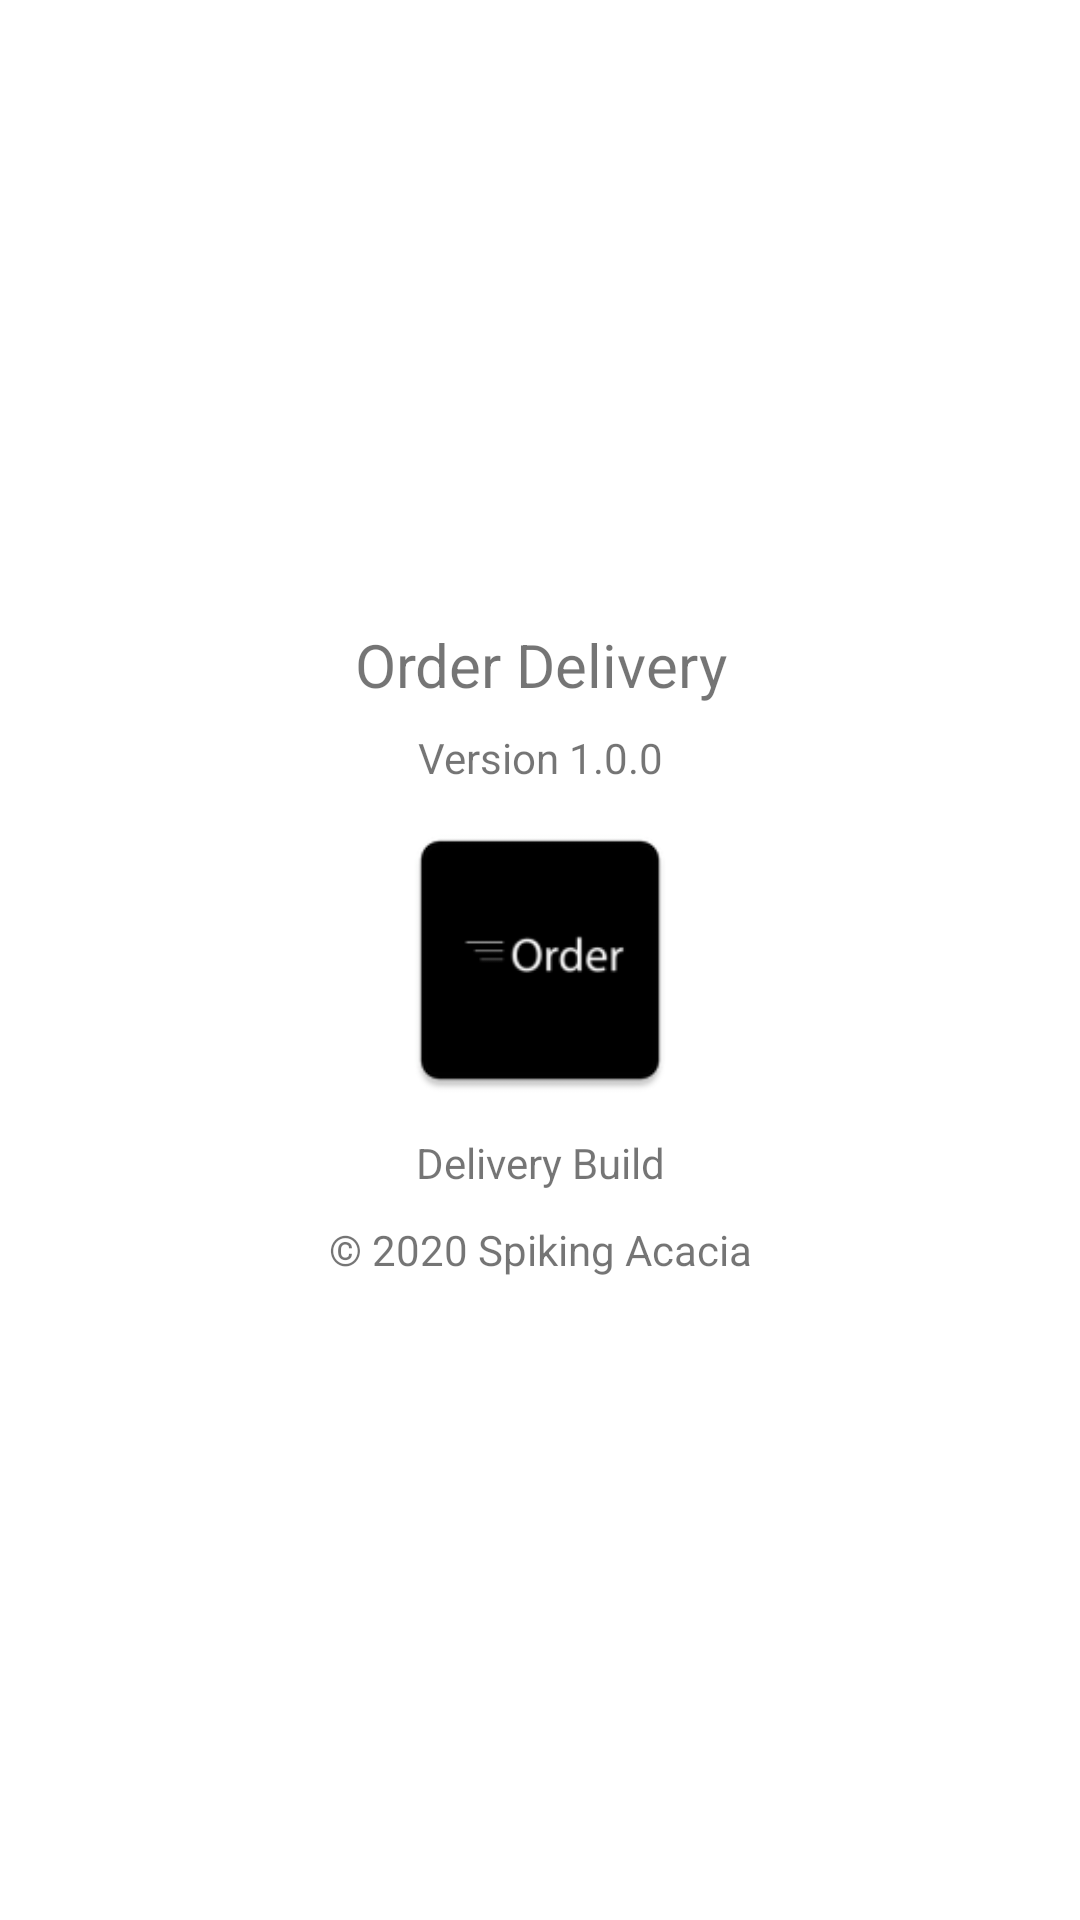

Layout XML and referenced resources for this Android screen:
<!-- AndroidManifest.xml: application theme AppTheme -->
<!-- res/layout/about.xml -->
<?xml version="1.0" encoding="utf-8"?>
<androidx.constraintlayout.widget.ConstraintLayout xmlns:android="http://schemas.android.com/apk/res/android"
    xmlns:app="http://schemas.android.com/apk/res-auto"
    xmlns:tools="http://schemas.android.com/tools"
    android:layout_width="match_parent"
    android:layout_height="match_parent">

    <TextView
        android:layout_width="0dp"
        android:layout_height="wrap_content"
        android:layout_marginBottom="8dp"
        android:gravity="center"
        android:text="@string/app_name"
        android:textSize="20sp"
        app:layout_constraintBottom_toTopOf="@+id/textView2"
        app:layout_constraintEnd_toEndOf="parent"
        app:layout_constraintHorizontal_bias="0.0"
        app:layout_constraintStart_toStartOf="parent" />

    <TextView
        android:id="@+id/textView2"
        android:layout_width="match_parent"
        android:layout_height="wrap_content"
        android:layout_marginBottom="8dp"
        android:gravity="center"
        android:text="@string/app_version"
        app:layout_constraintBottom_toTopOf="@+id/imageView"
        tools:layout_editor_absoluteX="0dp" />

    <ImageView
        android:id="@+id/imageView"
        android:layout_width="100dp"
        android:layout_height="100dp"
        android:layout_marginStart="8dp"
        android:layout_marginTop="100dp"
        android:layout_marginEnd="8dp"
        android:layout_marginBottom="100dp"
        android:background="@mipmap/ic_launcher"
        app:layout_constraintBottom_toBottomOf="parent"
        app:layout_constraintEnd_toEndOf="parent"
        app:layout_constraintStart_toStartOf="parent"
        app:layout_constraintTop_toTopOf="parent" />

    <TextView
        android:id="@+id/textView"
        android:layout_width="match_parent"
        android:layout_height="wrap_content"
        android:layout_marginTop="8dp"
        android:gravity="center"
        android:text="Delivery Build"
        app:layout_constraintStart_toStartOf="parent"
        app:layout_constraintTop_toBottomOf="@+id/imageView" />

    <TextView
        android:layout_width="match_parent"
        android:layout_height="wrap_content"
        android:layout_marginTop="8dp"
        android:layout_marginBottom="8dp"
        android:gravity="center"
        android:text="@string/copyright"
        app:layout_constraintBottom_toBottomOf="parent"
        app:layout_constraintTop_toBottomOf="@+id/textView"
        app:layout_constraintVertical_bias="0.01"
        tools:layout_editor_absoluteX="0dp" />

</androidx.constraintlayout.widget.ConstraintLayout>
<!-- resources referenced by this layout -->
<resources>
  <!-- mipmap ic_launcher: png bitmap (mipmap-hdpi, 1069 bytes) -->
  <string name="app_name">Order Delivery</string>
  <string name="app_version">Version 1.0.0</string>
  <string name="copyright">\u00A9 2020 Spiking Acacia</string>
  <style name="AppTheme" parent="Theme.MaterialComponents.Light.DarkActionBar">
          
          <item name="colorPrimary">@color/colorPrimary</item>
          <item name="colorPrimaryDark">@color/colorPrimaryDark</item>
          <item name="colorAccent">@color/colorAccent</item>
      </style>
  <color name="colorPrimary">#000000</color>
  <color name="colorPrimaryDark">#000000</color>
  <color name="colorAccent">#000000</color>
</resources>
